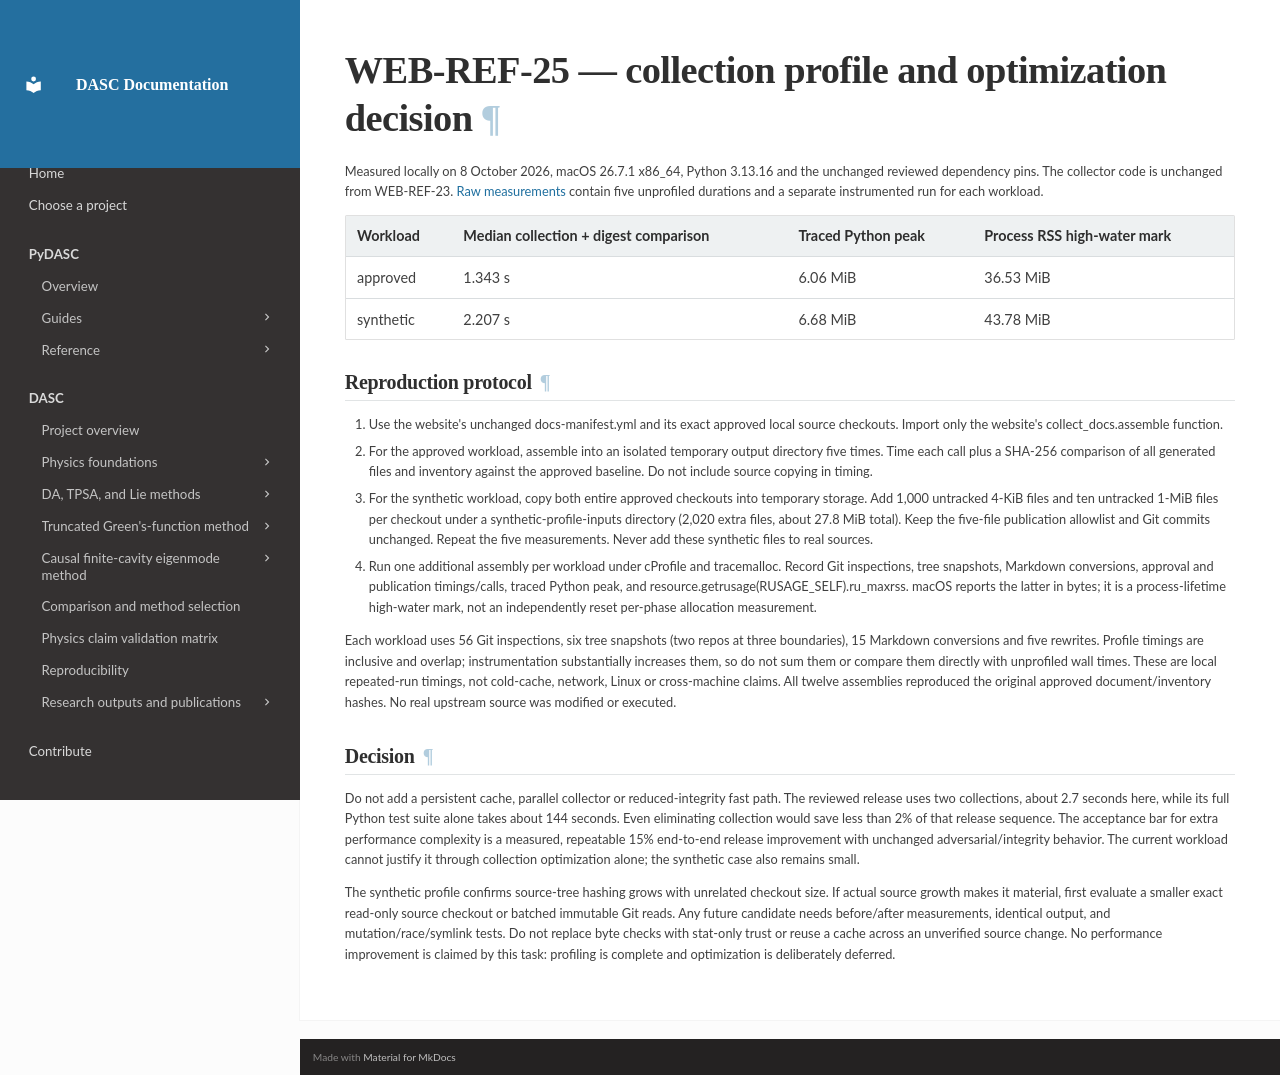

repository: pydasc/pydasc.github.io · page: operations/collection-performance/index.html · generator: mkdocs

# WEB-REF-25 — collection profile and optimization decision

Measured locally on 8 October 2026, macOS 26.7.1 x86_64,
Python 3.13.16 and the unchanged reviewed dependency pins. The collector code is
unchanged from WEB-REF-23. [Raw measurements](collection-profile.json) contain
five unprofiled durations and a separate instrumented run for each workload.

| Workload | Median collection + digest comparison | Traced Python peak | Process RSS high-water mark |
| --- | --- | --- | --- |
| approved | 1.343 s | 6.06 MiB | 36.53 MiB |
| synthetic | 2.207 s | 6.68 MiB | 43.78 MiB |

## Reproduction protocol

1. Use the website's unchanged docs-manifest.yml and its exact approved local
   source checkouts. Import only the website's collect_docs.assemble function.
2. For the approved workload, assemble into an isolated temporary output directory
   five times. Time each call plus a SHA-256 comparison of all generated files and
   inventory against the approved baseline. Do not include source copying in timing.
3. For the synthetic workload, copy both entire approved checkouts into temporary
   storage. Add 1,000 untracked 4-KiB files and ten untracked 1-MiB files per checkout
   under a synthetic-profile-inputs directory (2,020 extra files, about 27.8 MiB
   total). Keep the five-file publication allowlist and Git commits unchanged.
   Repeat the five measurements. Never add these synthetic files to real sources.
4. Run one additional assembly per workload under cProfile and tracemalloc. Record
   Git inspections, tree snapshots, Markdown conversions, approval and publication
   timings/calls, traced Python peak, and resource.getrusage(RUSAGE_SELF).ru_maxrss.
   macOS reports the latter in bytes; it is a process-lifetime high-water mark,
   not an independently reset per-phase allocation measurement.

Each workload uses 56 Git inspections, six tree snapshots (two repos at three
boundaries), 15 Markdown conversions and five rewrites. Profile timings are
inclusive and overlap; instrumentation substantially increases them, so do not
sum them or compare them directly with unprofiled wall times. These are local
repeated-run timings, not cold-cache, network, Linux or cross-machine claims.
All twelve assemblies reproduced the original approved document/inventory hashes.
No real upstream source was modified or executed.

## Decision

Do not add a persistent cache, parallel collector or reduced-integrity fast path.
The reviewed release uses two collections, about 2.7 seconds here, while its full
Python test suite alone takes about 144 seconds. Even eliminating collection would
save less than 2% of that release sequence. The acceptance bar for extra performance
complexity is a measured, repeatable 15% end-to-end release improvement with unchanged
adversarial/integrity behavior. The current workload cannot justify it through
collection optimization alone; the synthetic case also remains small.

The synthetic profile confirms source-tree hashing grows with unrelated checkout
size. If actual source growth makes it material, first evaluate a smaller exact
read-only source checkout or batched immutable Git reads. Any future candidate
needs before/after measurements, identical output, and mutation/race/symlink tests.
Do not replace byte checks with stat-only trust or reuse a cache across an unverified
source change. No performance improvement is claimed by this task: profiling is
complete and optimization is deliberately deferred.
